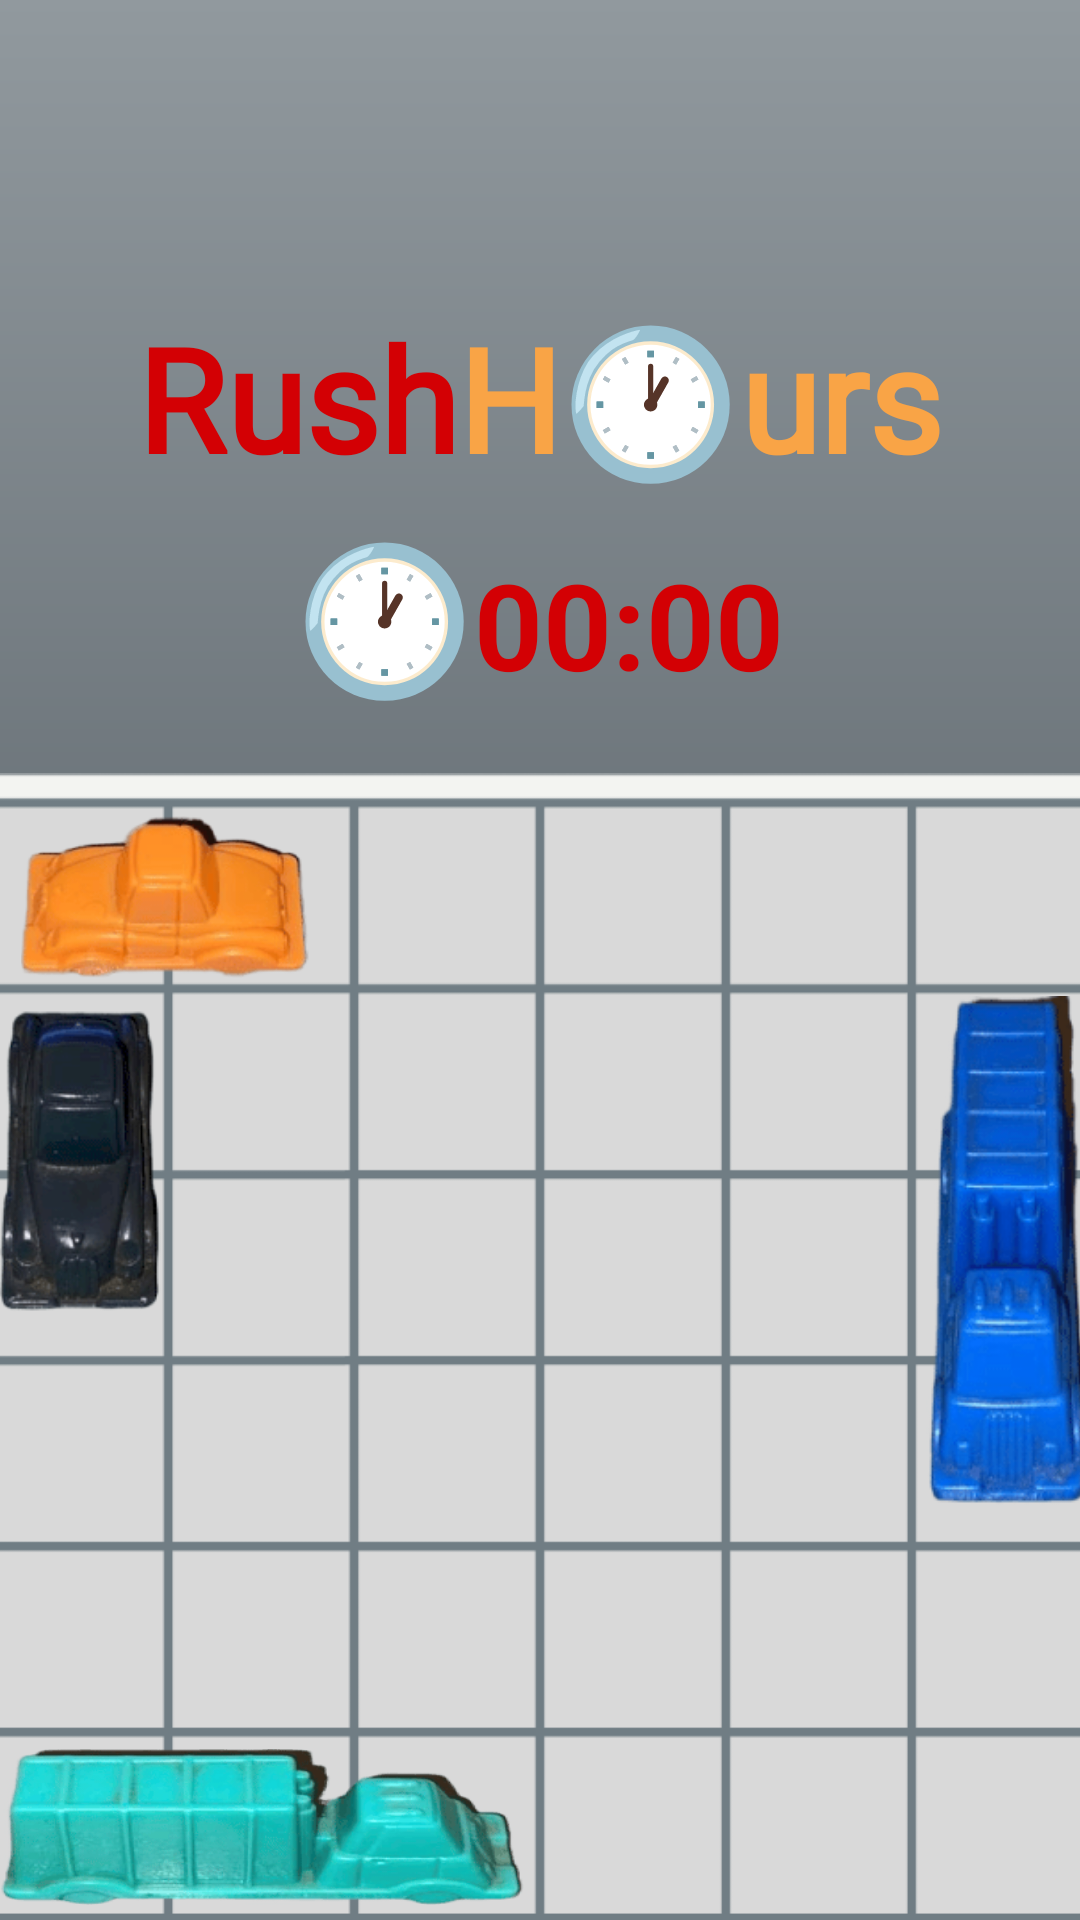

Produce the Android XML layout that renders to this screen, including the resource entries it uses.
<!-- AndroidManifest.xml: application theme Theme.RushHours -->
<!-- res/layout/activity_play.xml -->
<?xml version="1.0" encoding="utf-8"?>
<RelativeLayout xmlns:android="http://schemas.android.com/apk/res/android"
    xmlns:app="http://schemas.android.com/apk/res-auto"
    xmlns:tools="http://schemas.android.com/tools"
    android:id="@+id/play"
    android:layout_width="match_parent"
    android:layout_height="match_parent"
    android:background="@drawable/background"
    tools:context=".MainActivity">

    <LinearLayout
        android:layout_width="match_parent"
        android:layout_height="match_parent"
        android:gravity="center"
        android:orientation="vertical"
        tools:ignore="UselessParent">

        <ImageView
            android:id="@+id/logo_menu_btn"
            android:layout_width="174dp"
            android:layout_height="147dp"
            android:contentDescription="@string/logo"
            android:focusable="true"
            android:src="@drawable/logo"
            android:clickable="true"
            />

        <LinearLayout
            android:layout_width="wrap_content"
            android:layout_height="wrap_content"
            android:orientation="horizontal">

            <TextView
                android:layout_width="match_parent"
                android:layout_height="wrap_content"
                android:gravity="center"
                android:textSize="48sp"
                android:text="@string/rush"
                android:textColor="@color/red_color"
                android:textStyle="bold"
                android:fontFamily="@font/keaniaoneregular"/>
            <TextView
                android:layout_width="match_parent"
                android:layout_height="wrap_content"
                android:gravity="center"
                android:textSize="48sp"
                android:text="@string/hours"
                android:textColor="@color/orange_color"
                android:textStyle="bold"
                android:fontFamily="@font/keaniaoneregular"/>
        </LinearLayout>

        <LinearLayout
            android:layout_width="wrap_content"
            android:layout_height="wrap_content"
            android:orientation="horizontal"
            android:layout_marginTop="8dp">
            <TextView
                android:layout_width="match_parent"
                android:layout_height="wrap_content"
                android:gravity="center"
                android:textSize="48sp"
                android:text="@string/time"
                android:textColor="@color/orange_color"
                android:textStyle="bold"
                android:fontFamily="@font/keaniaoneregular"/>
            <Chronometer
                android:id="@+id/chronometer"
                android:layout_width="wrap_content"
                android:layout_height="wrap_content"
                android:textSize="40sp"
                android:textColor="@color/red_color"
                android:textStyle="bold"
                android:gravity="center" />
        </LinearLayout>

        
        <FrameLayout
            android:id="@+id/boardContainer"
            android:layout_width="390dp"
            android:layout_height="390dp"
            android:layout_margin="20dp"
            app:layout_constraintTop_toTopOf="parent"
            app:layout_constraintStart_toStartOf="parent"
            app:layout_constraintEnd_toEndOf="parent">

            
            <ImageView
                android:id="@+id/board"
                android:layout_width="match_parent"
                android:layout_height="match_parent"
                android:src="@drawable/tabuleiro"
                android:contentDescription="@string/tabuleiro" />

            
            <ImageView
                android:id="@+id/car1"
                android:layout_width="110dp"
                android:layout_height="54dp"
                android:src="@drawable/car_sh_orange"
                android:layout_marginStart="15dp"
                android:layout_marginTop="15dp" />

            
            <ImageView
                android:id="@+id/car2"
                android:layout_width="54dp"
                android:layout_height="110dp"
                android:layout_marginStart="15dp"
                android:layout_marginTop="75dp"
                android:src="@drawable/car_sv_black" />

            
            <ImageView
                android:id="@+id/car3"
                android:layout_width="60dp"
                android:layout_height="170dp"
                android:layout_marginStart="321dp"
                android:layout_marginTop="75dp"
                android:src="@drawable/car_bv_blue" />

            
            <ImageView
                android:id="@+id/car4"
                android:layout_width="175dp"
                android:layout_height="60dp"
                android:layout_marginStart="15dp"
                android:layout_marginTop="322dp"
                android:src="@drawable/car_bh_lightblue" />

            
        </FrameLayout>

        <Button
            android:id="@+id/finishLevelButton"
            android:layout_width="wrap_content"
            android:layout_height="wrap_content"
            android:text="@string/finish_level_btn"
            android:textSize="40sp"
            android:textColor="@color/black"
            android:backgroundTint="@color/orange_color"
            android:layout_marginVertical="5dp"
            android:fontFamily="@font/keaniaoneregular"
            />

        <LinearLayout
            android:layout_width="wrap_content"
            android:layout_height="wrap_content"
            android:orientation="horizontal"
            android:layout_marginTop="10dp">

            <Button
                android:id="@+id/levels_btn"
                android:layout_width="wrap_content"
                android:layout_height="wrap_content"
                android:text="@string/button_levels"
                android:textSize="40sp"
                android:textColor="@color/black"
                android:backgroundTint="@color/white"
                android:layout_marginVertical="5dp"
                android:fontFamily="@font/keaniaoneregular"
                android:layout_marginRight="50dp"/>

            <Button
                android:id="@+id/hint_btn"
                android:layout_width="wrap_content"
                android:layout_height="wrap_content"
                android:text="💡"
                android:textSize="40sp"
                android:textColor="@color/black"
                android:backgroundTint="@color/white"
                android:layout_marginVertical="5dp"
                android:fontFamily="@font/keaniaoneregular"
                />

        </LinearLayout>
    </LinearLayout>

</RelativeLayout>
<!-- resources referenced by this layout -->
<resources>
  <color name="black">#FF000000</color>
  <color name="orange_color">#F9A446</color>
  <color name="red_color">#D30004</color>
  <color name="white">#FFFFFFFF</color>
  <!-- drawable background (drawable) -->
  <?xml version="1.0" encoding="utf-8"?>
  <shape xmlns:android="http://schemas.android.com/apk/res/android">
      <gradient android:type="linear" android:angle="270"
          android:startColor="#91999E" android:endColor="#3D464D"/>
  </shape>
  <!-- drawable car_bh_lightblue: png bitmap (drawable, 28074 bytes) -->
  <!-- drawable car_bv_blue: png bitmap (drawable, 17159 bytes) -->
  <!-- drawable car_sh_orange: png bitmap (drawable, 12141 bytes) -->
  <!-- drawable car_sv_black: png bitmap (drawable, 11814 bytes) -->
  <!-- drawable tabuleiro: png bitmap (drawable, 7034 bytes) -->
  <string name="button_levels">Levels</string>
  <string name="finish_level_btn">Go!</string>
  <string name="hours">H🕐urs</string>
  <string name="logo">Logo</string>
  <string name="rush">Rush</string>
  <string name="tabuleiro">tabuleiro</string>
  <string name="time">🕐</string>
  <style name="Theme.RushHours" parent="Base.Theme.RushHours" />
  <style name="Base.Theme.RushHours" parent="Theme.Material3.DayNight.NoActionBar">
          
          
      </style>
</resources>
